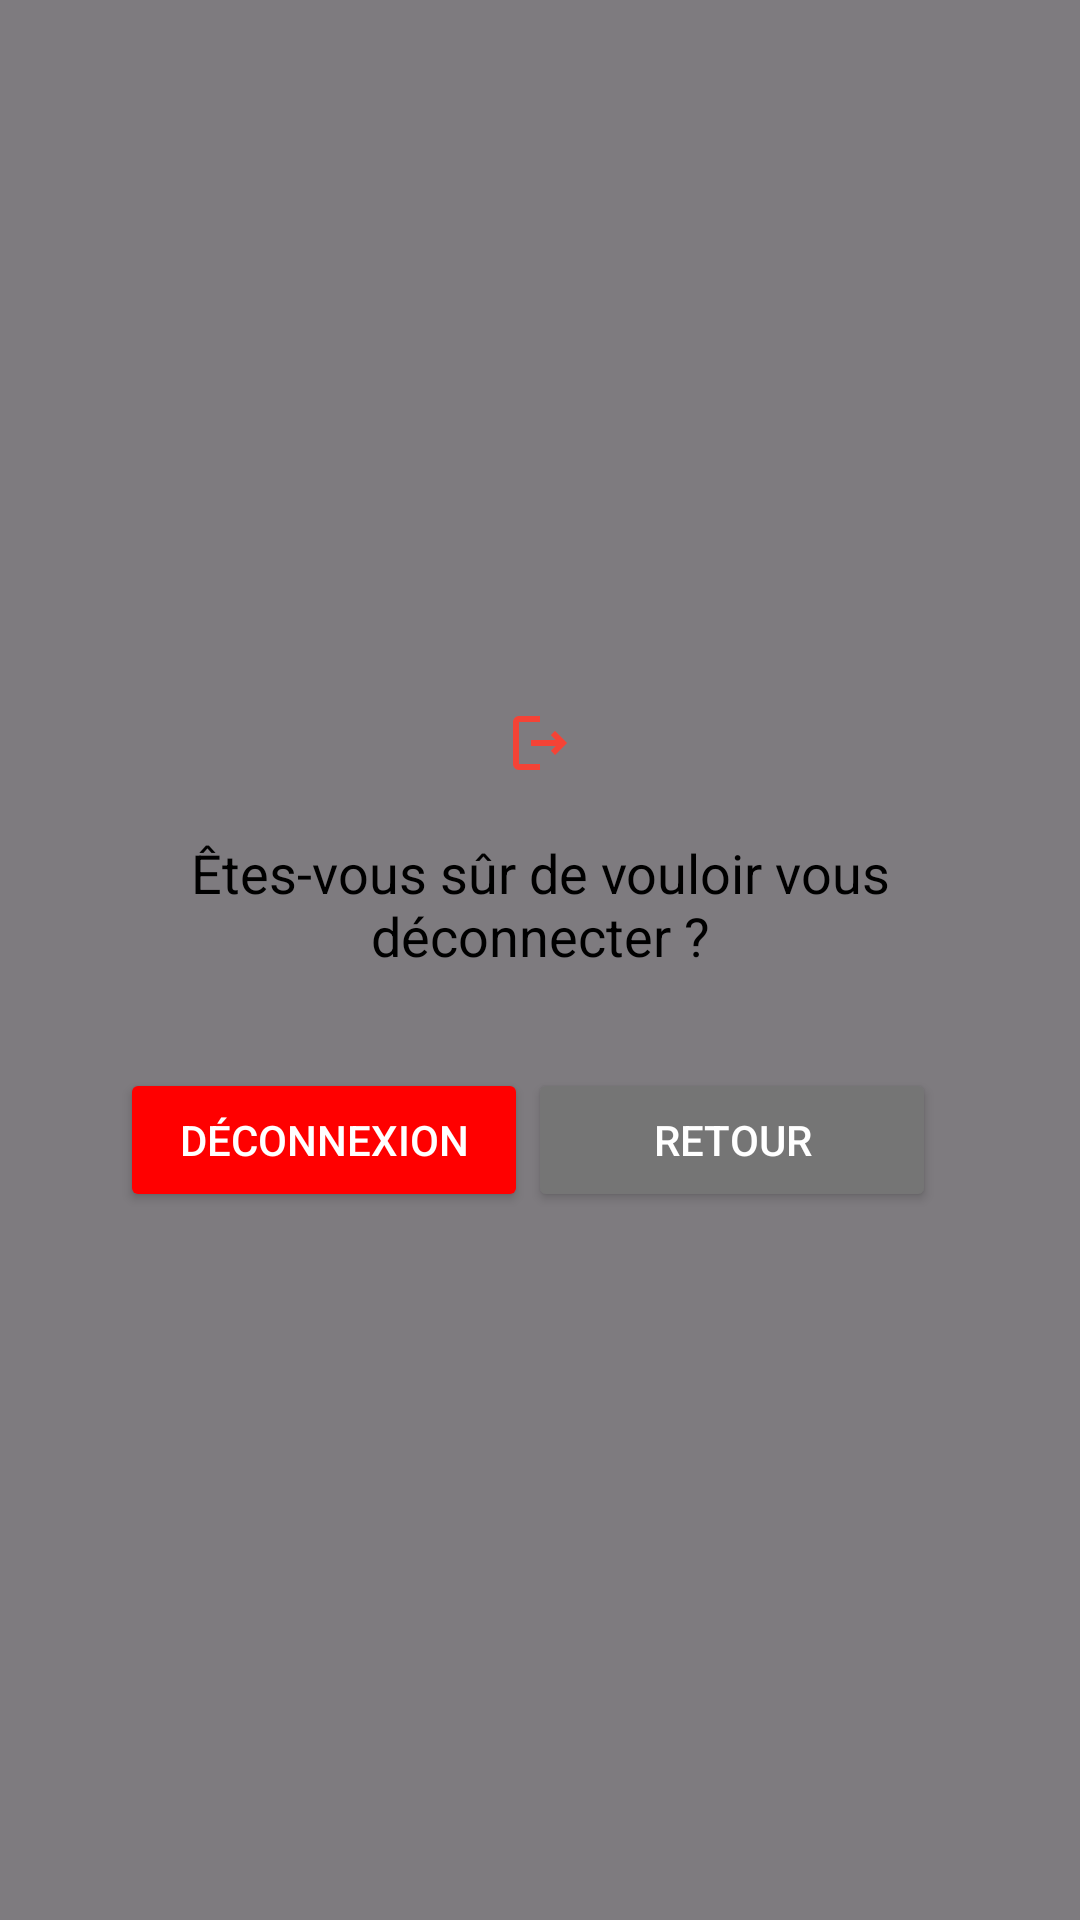

Here is an Android app screen rendered from its layout file. Give the layout XML and the strings, colors and styles it references.
<!-- AndroidManifest.xml: application theme Theme.TomatosApp -->
<!-- res/layout/activity_logout.xml -->
<?xml version="1.0" encoding="utf-8"?>
<RelativeLayout xmlns:android="http://schemas.android.com/apk/res/android"
    android:layout_width="match_parent"
    android:layout_height="match_parent"
    android:background="#80000000"
    android:padding="20dp">

<LinearLayout
android:layout_width="match_parent"
android:layout_height="wrap_content"
android:layout_centerInParent="true"
android:background="@drawable/dialog_background"
android:orientation="vertical"
android:padding="20dp">
    <TextView
        android:layout_width="160dp"
        android:layout_height="wrap_content"
        android:layout_gravity="center"
        android:drawableTop="@drawable/ic_logout"
        android:drawableTint="@color/error_red" />

<TextView
    android:layout_width="match_parent"
    android:layout_height="wrap_content"
    android:text="Êtes-vous sûr de vouloir vous déconnecter ?"
    android:textSize="18sp"
    android:textAlignment="center"
    android:textColor="@color/black"
    android:layout_marginBottom="24dp"/>

<LinearLayout
    android:layout_width="match_parent"
    android:layout_height="wrap_content"
    android:orientation="horizontal"
    android:gravity="center"
    android:layout_marginTop="8dp">

    <Button
        android:id="@+id/btn_logout"
        android:layout_width="0dp"
        android:layout_height="wrap_content"
        android:layout_weight="1"
        android:text="Déconnexion"
        android:backgroundTint="@color/red"
        android:textColor="@color/white"/>

    <Button
        android:id="@+id/btn_cancel"
        android:layout_width="0dp"
        android:layout_height="wrap_content"
        android:layout_weight="1"
        android:text="Retour"
        android:backgroundTint="@color/gray"
        android:textColor="@color/white"
        android:layout_marginEnd="8dp"/>


</LinearLayout>
</LinearLayout>
    </RelativeLayout>
<!-- resources referenced by this layout -->
<resources>
  <color name="black">#FF000000</color>
  <color name="error_red">#F44336</color>
  <color name="gray">#757575</color>
  <color name="red">#FF0000</color>
  <color name="white">#FFFFFF</color>
  <!-- drawable ic_logout (drawable) -->
  <vector xmlns:android="http://schemas.android.com/apk/res/android"
      android:width="24dp"
      android:height="24dp"
      android:viewportWidth="24"
      android:viewportHeight="24">
      <path
          android:fillColor="#FF000000"
          android:pathData="M17,8l-1.41,1.41L17.17,11H9v2h8.17l-1.58,1.58L17,16l4,-4L17,8zM5,5h7V3H5C3.9,3 3,3.9 3,5v14c0,1.1 0.9,2 2,2h7v-2H5V5z" />
  </vector>
  <style name="Theme.TomatosApp" parent="Theme.Material3.DayNight.NoActionBar">
          
          <item name="colorPrimary">@color/green_primary</item>
  
          
          <item name="colorSecondary">@color/red_primary</item>
  
          
          <item name="colorSurface">@color/white</item>
  
          
          <item name="colorAccent">@color/red_primary</item>
  
          
          <item name="android:statusBarColor">?attr/colorPrimaryVariant</item>
          <item name="android:navigationBarColor">@color/green_dark</item>
      </style>
  <color name="green_primary">#4CAF50</color>
  <color name="red_primary">#F44336</color>
  <color name="green_dark">#388E3C</color>
</resources>
